2-way image classification set "dataset_processed" from GitHub (Ptuyizere/Formative2_ML_G9_Preprocess); label vocabulary: parasitized, uninfected.

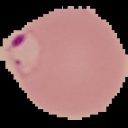
Label: parasitized

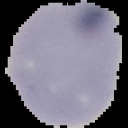
Label: uninfected

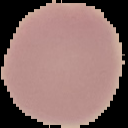
Label: uninfected

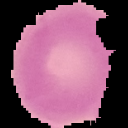
Label: uninfected

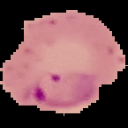
Label: parasitized

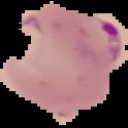
Label: parasitized
